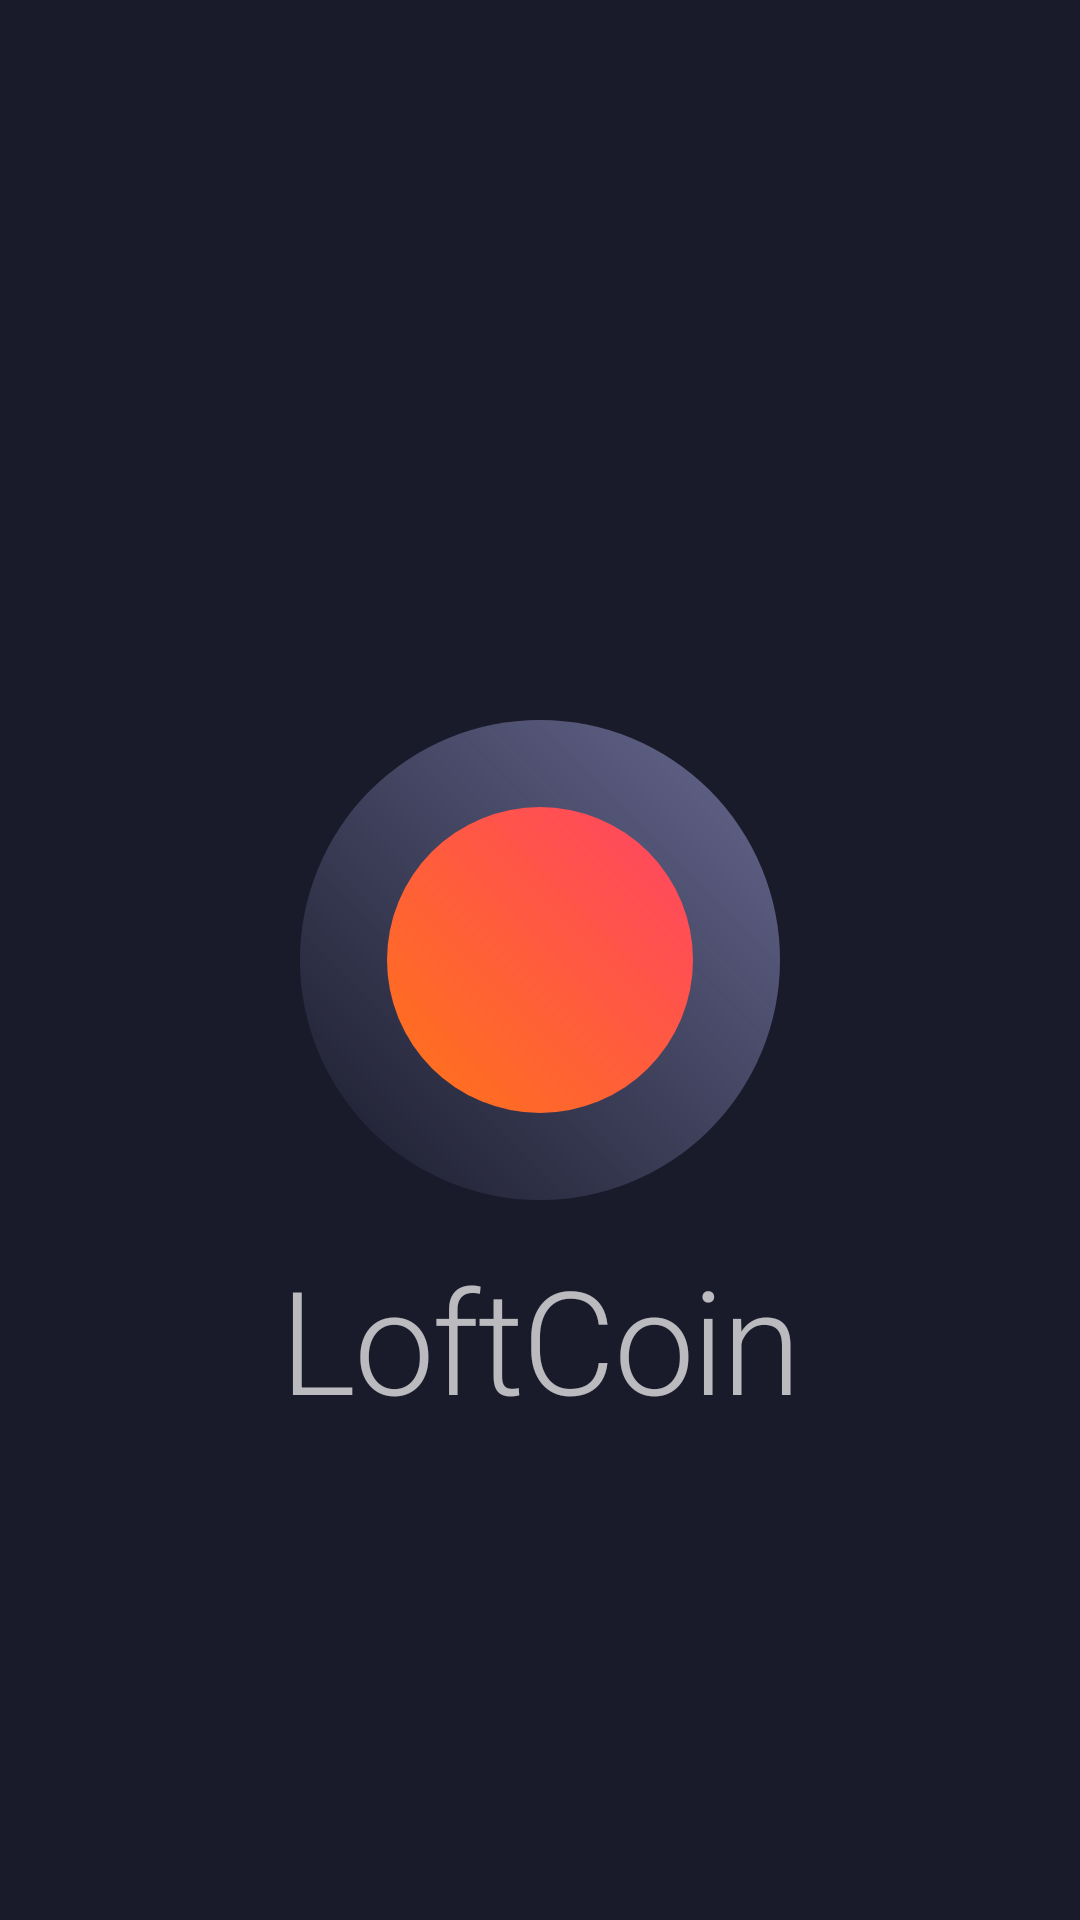

Write the Android layout XML for this screen, with the resource values it uses.
<!-- AndroidManifest.xml: application theme AppTheme -->
<!-- res/layout/activity_splash.xml -->
<?xml version="1.0" encoding="utf-8"?>
<androidx.constraintlayout.widget.ConstraintLayout
    xmlns:android="http://schemas.android.com/apk/res/android"
    xmlns:app="http://schemas.android.com/apk/res-auto"
    android:layout_width="match_parent"
    android:layout_height="match_parent">

    <androidx.constraintlayout.widget.Guideline
        android:id="@+id/guideline_left"
        android:layout_width="wrap_content"
        android:layout_height="wrap_content"
        android:orientation="vertical"
        app:layout_constraintGuide_begin="120dp"/>

    <androidx.constraintlayout.widget.Guideline
        android:id="@+id/guideline_right"
        android:layout_width="wrap_content"
        android:layout_height="wrap_content"
        android:orientation="vertical"
        app:layout_constraintGuide_end="240dp"/>

    <androidx.constraintlayout.widget.Guideline
        android:id="@+id/guideline_top"
        android:layout_width="wrap_content"
        android:layout_height="wrap_content"
        android:orientation="horizontal"
        app:layout_constraintGuide_begin="220dp"/>

    <androidx.constraintlayout.widget.Guideline
        android:id="@+id/guideline_bottom"
        android:layout_width="wrap_content"
        android:layout_height="wrap_content"
        android:orientation="horizontal"
        app:layout_constraintGuide_end="240dp"/>

    <androidx.appcompat.widget.AppCompatImageView
        android:layout_width="wrap_content"
        android:layout_height="wrap_content"
        android:src="@drawable/artboard_2"
        app:layout_constraintEnd_toStartOf="@id/guideline_left"
        app:layout_constraintBottom_toTopOf="@id/guideline_top"/>

    <androidx.appcompat.widget.AppCompatImageView
        android:layout_width="wrap_content"
        android:layout_height="wrap_content"
        android:src="@drawable/artboard"
        app:layout_constraintStart_toStartOf="@id/guideline_right"
        app:layout_constraintTop_toBottomOf="@id/guideline_bottom"/>

    <androidx.appcompat.widget.AppCompatImageView
        android:id="@+id/iv_outer_circle"
        android:layout_width="160dp"
        android:layout_height="160dp"
        android:src="@drawable/bg_splash_circle_outer"
        app:layout_constraintBottom_toBottomOf="parent"
        app:layout_constraintEnd_toEndOf="parent"
        app:layout_constraintStart_toStartOf="parent"
        app:layout_constraintTop_toTopOf="parent"/>

    <androidx.appcompat.widget.AppCompatImageView
        android:id="@+id/iv_inner_circle"
        android:layout_width="102dp"
        android:layout_height="102dp"
        android:src="@drawable/bg_splash_circle_inner"
        app:layout_constraintBottom_toBottomOf="parent"
        app:layout_constraintEnd_toEndOf="parent"
        app:layout_constraintStart_toStartOf="parent"
        app:layout_constraintTop_toTopOf="parent"/>

    <androidx.appcompat.widget.AppCompatTextView
        android:id="@+id/tv_app_name"
        android:layout_width="wrap_content"
        android:layout_height="wrap_content"
        android:layout_marginTop="14dp"
        android:text="@string/app_name"
        android:textAppearance="?attr/textAppearanceHeadline1"
        app:layout_constraintEnd_toEndOf="parent"
        app:layout_constraintStart_toStartOf="parent"
        app:layout_constraintTop_toBottomOf="@id/iv_outer_circle"/>

</androidx.constraintlayout.widget.ConstraintLayout>
<!-- resources referenced by this layout -->
<resources>
  <!-- drawable bg_splash_circle_inner (drawable) -->
  <?xml version="1.0" encoding="utf-8"?>
  <shape
      xmlns:android="http://schemas.android.com/apk/res/android"
      android:shape="oval">
  
      <gradient
          android:angle="45"
          android:startColor="@color/pumpkin_orange"
          android:endColor="@color/watermelon"/>
  
  </shape>
  <!-- drawable bg_splash_circle_outer (drawable) -->
  <?xml version="1.0" encoding="utf-8"?>
  <shape
      xmlns:android="http://schemas.android.com/apk/res/android"
      android:shape="oval">
  
      <gradient
          android:angle="45"
          android:startColor="@color/dark_1"
          android:endColor="@color/grey_blue"/>
  
  </shape>
  <string name="app_name">LoftCoin</string>
  <color name="pumpkin_orange">#ff7416</color>
  <color name="watermelon">#ff4465</color>
  <color name="dark_1">#02323348</color>
  <color name="grey_blue">#66688f</color>
  <color name="colorPrimary">@color/dark_six</color>
  <color name="colorPrimaryDark">@color/dark_seven</color>
  <color name="colorAccent">@color/grey_blue</color>
  <style name="TextAppearance.H1" parent="TextAppearance.MaterialComponents.Headline1">
          <item name="android:textSize">48sp</item>
      </style>
  <style name="TextAppearance.H2" parent="TextAppearance.MaterialComponents.Headline2">
          <item name="android:textSize">24sp</item>
      </style>
  <style name="TextAppearance.H3" parent="TextAppearance.MaterialComponents.Headline4">
          <item name="android:textSize">16sp</item>
      </style>
  <style name="TextAppearance.H4" parent="TextAppearance.MaterialComponents.Headline4">
          <item name="android:textSize">14sp</item>
      </style>
  <style name="Widget.AppTheme.BottomNav" parent="Widget.MaterialComponents.BottomNavigationView.Colored" />
  <style name="Widget.AppTheme.Button" parent="Widget.AppCompat.Button.Borderless">
          <item name="android:background">@drawable/gradient_golden_yellow</item>
          <item name="android:paddingStart">64dp</item>
          <item name="android:paddingEnd">64dp</item>
      </style>
  <color name="dark_five">#2e2f47</color>
  <style name="AppTheme.AppBarOverlay" parent="ThemeOverlay.MaterialComponents.Dark.ActionBar" />
  <style name="AppTheme.PopupOverlay" parent="ThemeOverlay.MaterialComponents.Light" />
  <style name="AppTheme.Dialog" parent="Theme.MaterialComponents.Dialog">
          <item name="windowMinWidthMajor">65%</item>
          <item name="windowMinWidthMinor">65%</item>
          <item name="colorPrimary">@color/colorPrimary</item>
          <item name="colorPrimaryDark">@color/colorPrimaryDark</item>
          <item name="android:windowBackground">?attr/colorPrimary</item>
          <item name="loftSurfaceColor">@null</item>
          <item name="textAppearanceHeadline1">@style/TextAppearance.H1</item>
          <item name="textAppearanceHeadline2">@style/TextAppearance.H2</item>
          <item name="textAppearanceHeadline3">@style/TextAppearance.H3</item>
          <item name="textAppearanceHeadline4">@style/TextAppearance.H4</item>
      </style>
  <color name="dark_six">#191a2a</color>
  <color name="dark_seven">#10101a</color>
  <!-- drawable gradient_golden_yellow (drawable) -->
  <?xml version="1.0" encoding="utf-8"?>
  <shape xmlns:android="http://schemas.android.com/apk/res/android">
  
      <gradient
          android:angle="45"
          android:startColor="@color/pumpkin_orange"
          android:endColor="@color/watermelon"/>
  
  </shape>
</resources>
